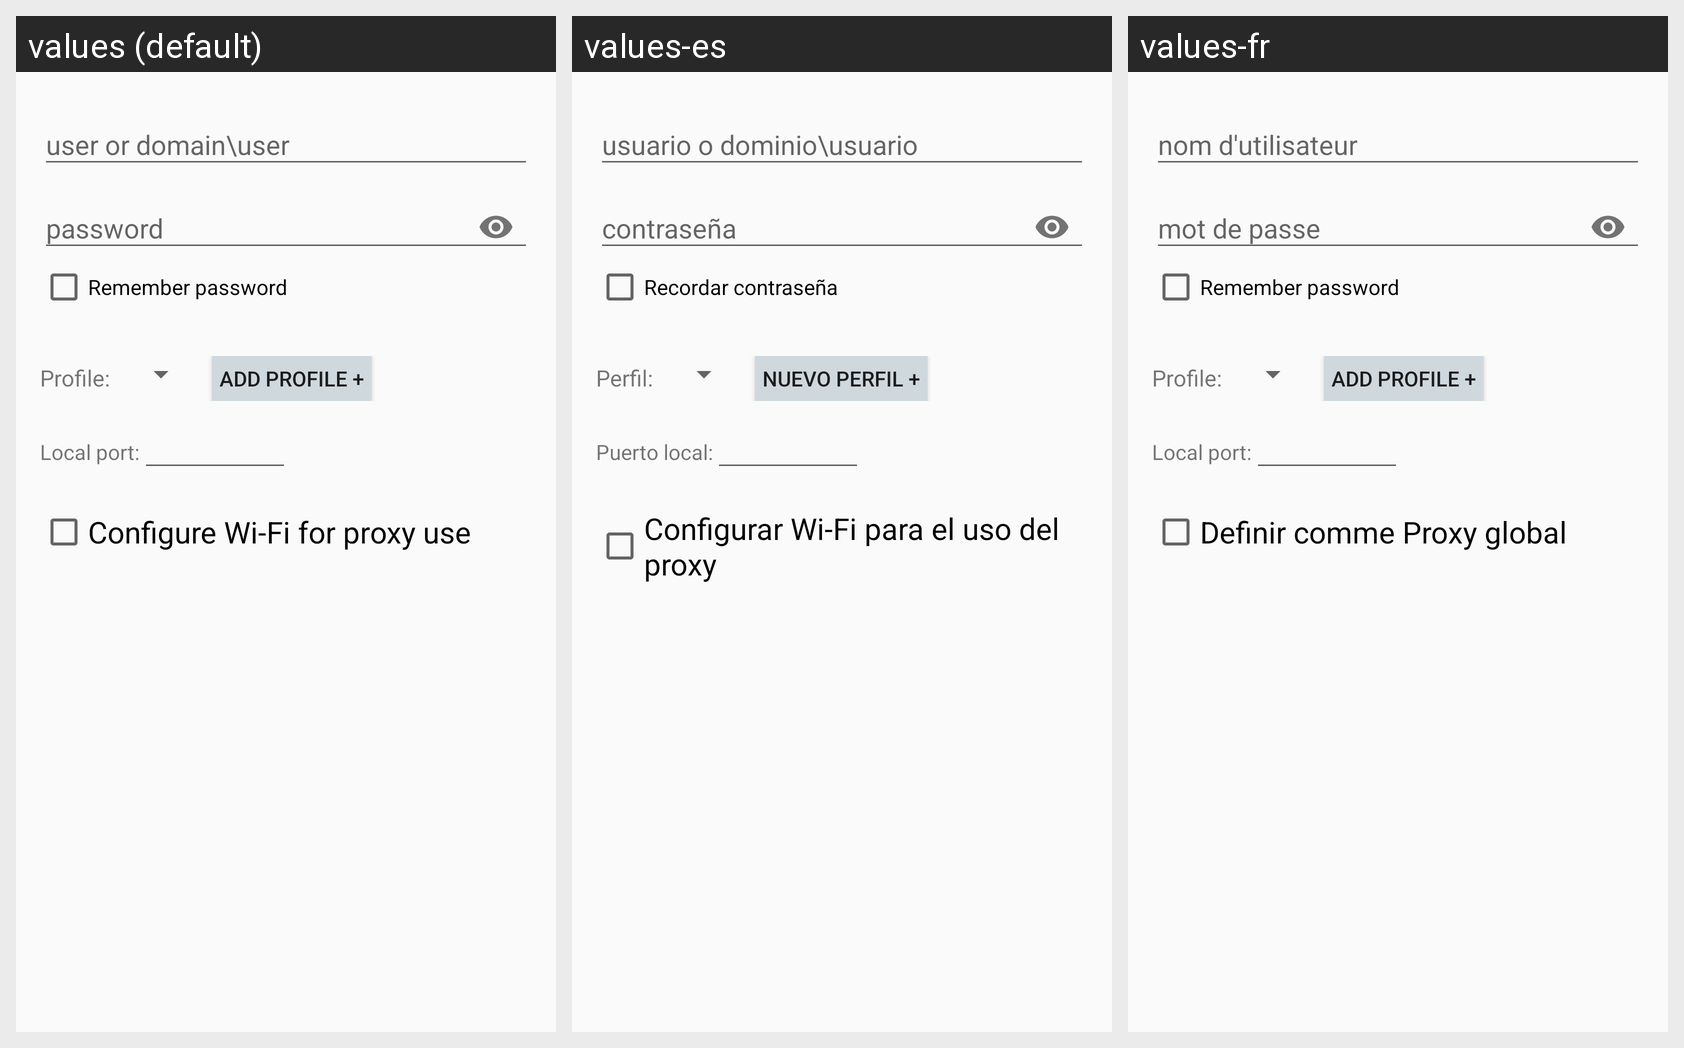

The Android screen above is rendered under several locales of the same app. Produce the string resources it draws, with the default and per-locale values.
Android screen res/layout/proxy_frag.xml rendered under 3 locales, left to right: values (default), values-es, values-fr. Device: Nexus 5 (rendered at 1080×1920; each locale shown at half size, 540×960, under a caption strip naming it); theme AppTheme.
Strings drawn on this screen, with the default value and each locale's value (text and hints the layout hard-codes, and strings that could not be matched under every locale, appear in the picture but are not listed):

GlobalProxy
  values: Configure Wi-Fi for proxy use
  values-es: Configurar Wi-Fi para el uso del proxy
  values-fr: Definir comme Proxy global

passwordHint
  values: password
  values-es: contraseña
  values-fr: mot de passe

remember_password
  values: Remember password
  values-es: Recordar contraseña
  values-fr: Remember password  [not translated; the default value is used]

profile_label
  values: Profile:
  values-es: Perfil:
  values-fr: Profile:  [not translated; the default value is used]

add_profile_text
  values: Add profile +
  values-es: Nuevo perfil +
  values-fr: Add profile +  [not translated; the default value is used]

local_port_label
  values: Local port:
  values-es: Puerto local:
  values-fr: Local port:  [not translated; the default value is used]
